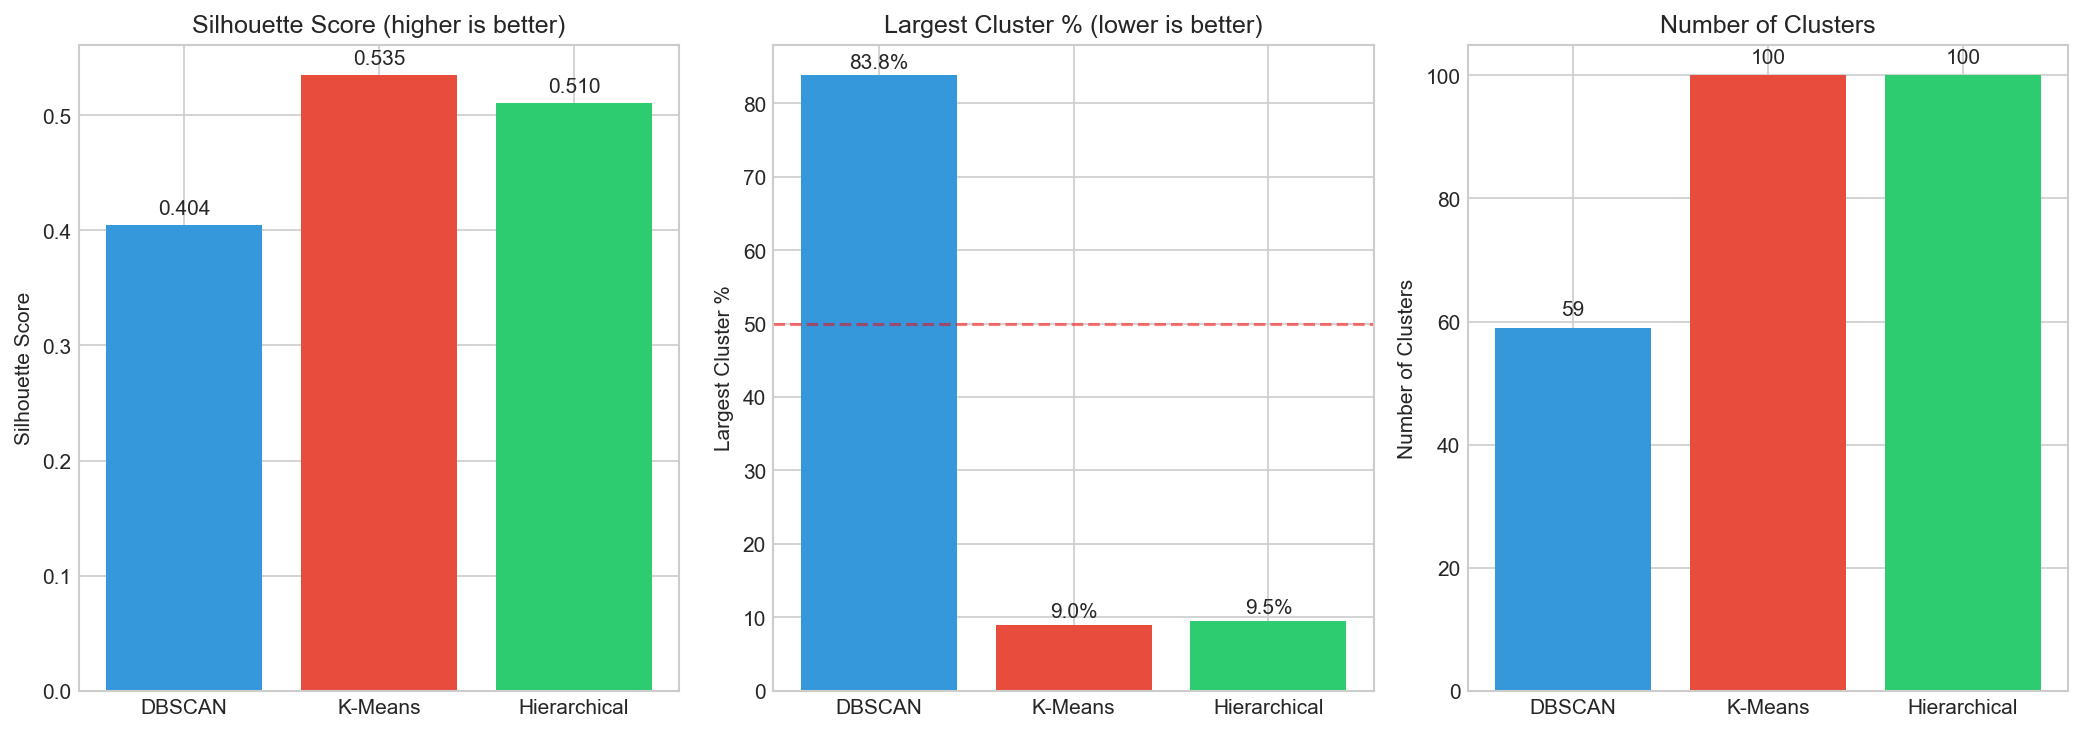

The file beside this chart, header and first rows:
algorithm, parameters, n_clusters, noise_pct, largest_cluster, largest_pct, median_size, silhouette, davies_bouldin
DBSCAN, eps=0.005, min_samples=10, 59, 0.28, 140409, 83.8, 47, 0.4044, 0.2889
K-Means, k=100, scaled=True, 100, 0.0, 15157, 9.0, 771, 0.5347, 0.6174
Hierarchical, k=100, linkage=ward, sampled=20000, 100, 0.0, 1891, 9.5, 85, 0.5105, 0.6558
